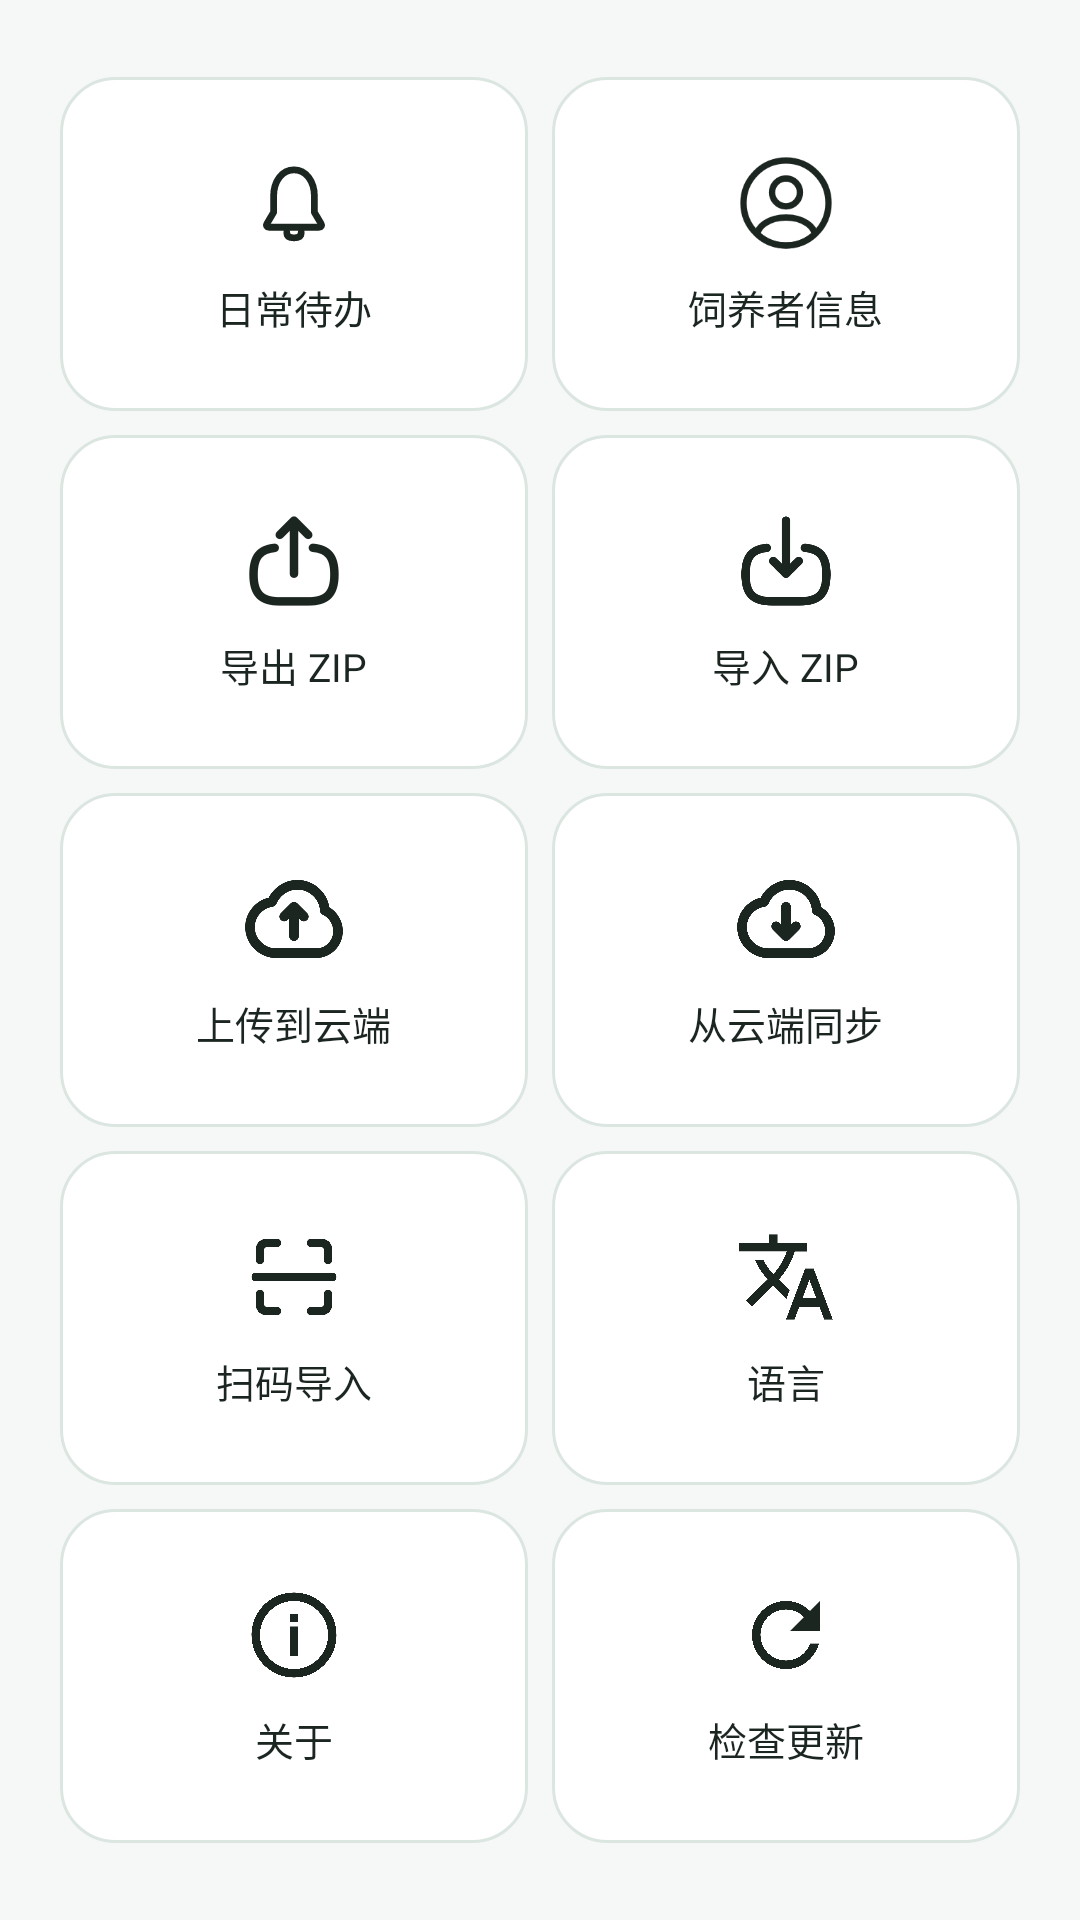

This screen was rendered from an Android layout file. Write that file and the resources it references.
<!-- AndroidManifest.xml: application theme Theme.PetProfile -->
<!-- res/layout/activity_misc_tools.xml -->
<?xml version="1.0" encoding="utf-8"?>
<ScrollView xmlns:android="http://schemas.android.com/apk/res/android"
    android:layout_width="match_parent"
    android:layout_height="match_parent"
    android:fillViewport="true">

    <LinearLayout
        android:layout_width="match_parent"
        android:layout_height="match_parent"
        android:gravity="center"
        android:orientation="vertical"
        android:padding="16dp">

        <GridLayout
            android:layout_width="match_parent"
            android:layout_height="wrap_content"
            android:columnCount="2"
            android:useDefaultMargins="true">

            <LinearLayout
                android:id="@+id/todoButton"
                style="@style/MiscItem"
                android:layout_width="0dp"
                android:layout_height="wrap_content"
                android:layout_columnWeight="1">

                <ImageView
                    android:layout_width="34dp"
                    android:layout_height="34dp"
                    android:importantForAccessibility="no"
                    android:src="@drawable/ic_bell"
                    android:tint="@color/text_primary" />

                <TextView
                    android:layout_width="wrap_content"
                    android:layout_height="wrap_content"
                    android:layout_marginTop="8dp"
                    android:text="@string/action_misc_todo"
                    android:textColor="@color/text_primary"
                    android:textSize="13sp" />
            </LinearLayout>

            <LinearLayout
                android:id="@+id/keeperButton"
                style="@style/MiscItem"
                android:layout_width="0dp"
                android:layout_height="wrap_content"
                android:layout_columnWeight="1">

                <ImageView
                    android:layout_width="34dp"
                    android:layout_height="34dp"
                    android:importantForAccessibility="no"
                    android:src="@drawable/ic_keeper_info"
                    android:tint="@color/text_primary" />

                <TextView
                    android:layout_width="wrap_content"
                    android:layout_height="wrap_content"
                    android:layout_marginTop="8dp"
                    android:text="@string/action_misc_keeper"
                    android:textColor="@color/text_primary"
                    android:textSize="13sp" />
            </LinearLayout>

            <LinearLayout
                android:id="@+id/exportButton"
                style="@style/MiscItem"
                android:layout_width="0dp"
                android:layout_height="wrap_content"
                android:layout_columnWeight="1">

                <ImageView
                    android:layout_width="34dp"
                    android:layout_height="34dp"
                    android:importantForAccessibility="no"
                    android:src="@drawable/ic_export"
                    android:tint="@color/text_primary" />

                <TextView
                    android:layout_width="wrap_content"
                    android:layout_height="wrap_content"
                    android:layout_marginTop="8dp"
                    android:text="@string/action_misc_export"
                    android:textColor="@color/text_primary"
                    android:textSize="13sp" />
            </LinearLayout>

            <LinearLayout
                android:id="@+id/importButton"
                style="@style/MiscItem"
                android:layout_width="0dp"
                android:layout_height="wrap_content"
                android:layout_columnWeight="1">

                <ImageView
                    android:layout_width="34dp"
                    android:layout_height="34dp"
                    android:importantForAccessibility="no"
                    android:src="@drawable/ic_import"
                    android:tint="@color/text_primary" />

                <TextView
                    android:layout_width="wrap_content"
                    android:layout_height="wrap_content"
                    android:layout_marginTop="8dp"
                    android:text="@string/action_misc_import"
                    android:textColor="@color/text_primary"
                    android:textSize="13sp" />
            </LinearLayout>

            <LinearLayout
                android:id="@+id/syncButton"
                style="@style/MiscItem"
                android:layout_width="0dp"
                android:layout_height="wrap_content"
                android:layout_columnWeight="1">

                <ImageView
                    android:layout_width="34dp"
                    android:layout_height="34dp"
                    android:importantForAccessibility="no"
                    android:src="@drawable/ic_cloud_up"
                    android:tint="@color/text_primary" />

                <TextView
                    android:layout_width="wrap_content"
                    android:layout_height="wrap_content"
                    android:layout_marginTop="8dp"
                    android:text="@string/action_misc_upload"
                    android:textColor="@color/text_primary"
                    android:textSize="13sp" />
            </LinearLayout>

            <LinearLayout
                android:id="@+id/syncDownButton"
                style="@style/MiscItem"
                android:layout_width="0dp"
                android:layout_height="wrap_content"
                android:layout_columnWeight="1">

                <ImageView
                    android:layout_width="34dp"
                    android:layout_height="34dp"
                    android:importantForAccessibility="no"
                    android:src="@drawable/ic_cloud_down"
                    android:tint="@color/text_primary" />

                <TextView
                    android:layout_width="wrap_content"
                    android:layout_height="wrap_content"
                    android:layout_marginTop="8dp"
                    android:text="@string/action_misc_syncdown"
                    android:textColor="@color/text_primary"
                    android:textSize="13sp" />
            </LinearLayout>

            <LinearLayout
                android:id="@+id/scanButton"
                style="@style/MiscItem"
                android:layout_width="0dp"
                android:layout_height="wrap_content"
                android:layout_columnWeight="1">

                <ImageView
                    android:layout_width="34dp"
                    android:layout_height="34dp"
                    android:importantForAccessibility="no"
                    android:src="@drawable/ic_scan"
                    android:tint="@color/text_primary" />

                <TextView
                    android:layout_width="wrap_content"
                    android:layout_height="wrap_content"
                    android:layout_marginTop="8dp"
                    android:text="@string/action_misc_scan"
                    android:textColor="@color/text_primary"
                    android:textSize="13sp" />
            </LinearLayout>

            <LinearLayout
                android:id="@+id/languageButton"
                style="@style/MiscItem"
                android:layout_width="0dp"
                android:layout_height="wrap_content"
                android:layout_columnWeight="1">

                <ImageView
                    android:layout_width="34dp"
                    android:layout_height="34dp"
                    android:importantForAccessibility="no"
                    android:src="@drawable/ic_language"
                    android:tint="@color/text_primary" />

                <TextView
                    android:layout_width="wrap_content"
                    android:layout_height="wrap_content"
                    android:layout_marginTop="8dp"
                    android:text="@string/action_misc_language"
                    android:textColor="@color/text_primary"
                    android:textSize="13sp" />
            </LinearLayout>

            <LinearLayout
                android:id="@+id/aboutButton"
                style="@style/MiscItem"
                android:layout_width="0dp"
                android:layout_height="wrap_content"
                android:layout_columnWeight="1">

                <ImageView
                    android:layout_width="34dp"
                    android:layout_height="34dp"
                    android:importantForAccessibility="no"
                    android:src="@drawable/ic_info"
                    android:tint="@color/text_primary" />

                <TextView
                    android:layout_width="wrap_content"
                    android:layout_height="wrap_content"
                    android:layout_marginTop="8dp"
                    android:text="@string/action_misc_about"
                    android:textColor="@color/text_primary"
                    android:textSize="13sp" />
            </LinearLayout>

            <LinearLayout
                android:id="@+id/updateButton"
                style="@style/MiscItem"
                android:layout_width="0dp"
                android:layout_height="wrap_content"
                android:layout_columnWeight="1">

                <ImageView
                    android:layout_width="34dp"
                    android:layout_height="34dp"
                    android:importantForAccessibility="no"
                    android:src="@drawable/ic_refresh"
                    android:tint="@color/text_primary" />

                <TextView
                    android:layout_width="wrap_content"
                    android:layout_height="wrap_content"
                    android:layout_marginTop="8dp"
                    android:text="@string/action_misc_update"
                    android:textColor="@color/text_primary"
                    android:textSize="13sp" />
            </LinearLayout>
        </GridLayout>
    </LinearLayout>
</ScrollView>
<!-- resources referenced by this layout -->
<resources>
  <color name="text_primary">#1C2621</color>
  <!-- drawable ic_info (drawable) -->
  <vector xmlns:android="http://schemas.android.com/apk/res/android"
      android:width="24dp" android:height="24dp"
      android:viewportWidth="24" android:viewportHeight="24">
      <path android:fillColor="#FF000000"
          android:pathData="M12,2 C6.48,2 2,6.48 2,12 C2,17.52 6.48,22 12,22 C17.52,22 22,17.52 22,12 C22,6.48 17.52,2 12,2 Z M12,4 C16.42,4 20,7.58 20,12 C20,16.42 16.42,20 12,20 C7.58,20 4,16.42 4,12 C4,7.58 7.58,4 12,4 Z M11,10 L13,10 L13,17 L11,17 Z M11,7 L13,7 L13,9 L11,9 Z"
          android:fillType="evenOdd" />
  </vector>
  <!-- drawable ic_language (drawable) -->
  <vector xmlns:android="http://schemas.android.com/apk/res/android"
      android:width="24dp" android:height="24dp"
      android:viewportWidth="24" android:viewportHeight="24">
      <path android:fillColor="#FF000000"
          android:pathData="M12.87 15.07l-2.54-2.51.03-.03c1.74-1.94 2.98-4.17 3.71-6.53H17V4h-7V2H8v2H1v1.99h11.17C11.5 7.92 10.44 9.75 9 11.35 8.07 10.32 7.3 9.19 6.69 8h-2c.73 1.63 1.73 3.17 2.98 4.56l-5.09 5.02L4 19l5-5 3.11 3.11.76-2.04zM18.5 10h-2L12 22h2l1.12-3h4.75L21 22h2l-4.5-12zm-2.62 7l1.62-4.33L19.12 17h-3.24z"
          android:fillType="evenOdd" />
  </vector>
  <!-- drawable ic_refresh (drawable) -->
  <vector xmlns:android="http://schemas.android.com/apk/res/android"
      android:width="24dp"
      android:height="24dp"
      android:viewportWidth="24"
      android:viewportHeight="24">
      <path
          android:fillColor="#FF000000"
          android:pathData="M17.65,6.35C16.2,4.9 14.21,4 12,4C7.58,4 4.01,7.58 4.01,12C4.01,16.42 7.58,20 12,20C15.73,20 18.84,17.45 19.73,14H17.65C16.83,16.33 14.61,18 12,18C8.69,18 6,15.31 6,12C6,8.69 8.69,6 12,6C13.66,6 15.14,6.69 16.22,7.78L13,11H20V4L17.65,6.35Z" />
  </vector>
  <string name="action_misc_about">关于</string>
  <string name="action_misc_export">导出 ZIP</string>
  <string name="action_misc_import">导入 ZIP</string>
  <string name="action_misc_keeper">饲养者信息</string>
  <string name="action_misc_language">语言</string>
  <string name="action_misc_scan">扫码导入</string>
  <string name="action_misc_syncdown">从云端同步</string>
  <string name="action_misc_todo">日常待办</string>
  <string name="action_misc_update">检查更新</string>
  <string name="action_misc_upload">上传到云端</string>
  <style name="MiscItem">
          <item name="android:orientation">vertical</item>
          <item name="android:gravity">center</item>
          <item name="android:background">@drawable/bg_misc_item</item>
          <item name="android:padding">25dp</item>
          <item name="android:layout_margin">4dp</item>
          <item name="android:clickable">true</item>
          <item name="android:focusable">true</item>
          <item name="android:foreground">?attr/selectableItemBackground</item>
      </style>
  <!-- drawable bg_misc_item (drawable) -->
  <shape xmlns:android="http://schemas.android.com/apk/res/android" android:shape="rectangle">
      <solid android:color="?attr/colorSurface" />
      <stroke android:width="1dp" android:color="@color/divider" />
      <corners android:radius="18dp" />
  </shape>
  <color name="primary">#4F8A6B</color>
  <color name="primary_dark">#305B44</color>
  <color name="accent">#4F8A6B</color>
  <color name="surface">#FFFFFF</color>
  <color name="surface_subtle">#F6F8F7</color>
  <color name="text_secondary">#66706B</color>
  <style name="Widget.PetProfile.ToolbarButton" parent="Widget.AppCompat.ActionButton">
          <item name="android:minWidth">36dp</item>
          <item name="android:minHeight">36dp</item>
          <item name="android:paddingStart">4dp</item>
          <item name="android:paddingEnd">4dp</item>
      </style>
  <color name="divider">#DCE6E0</color>
</resources>
